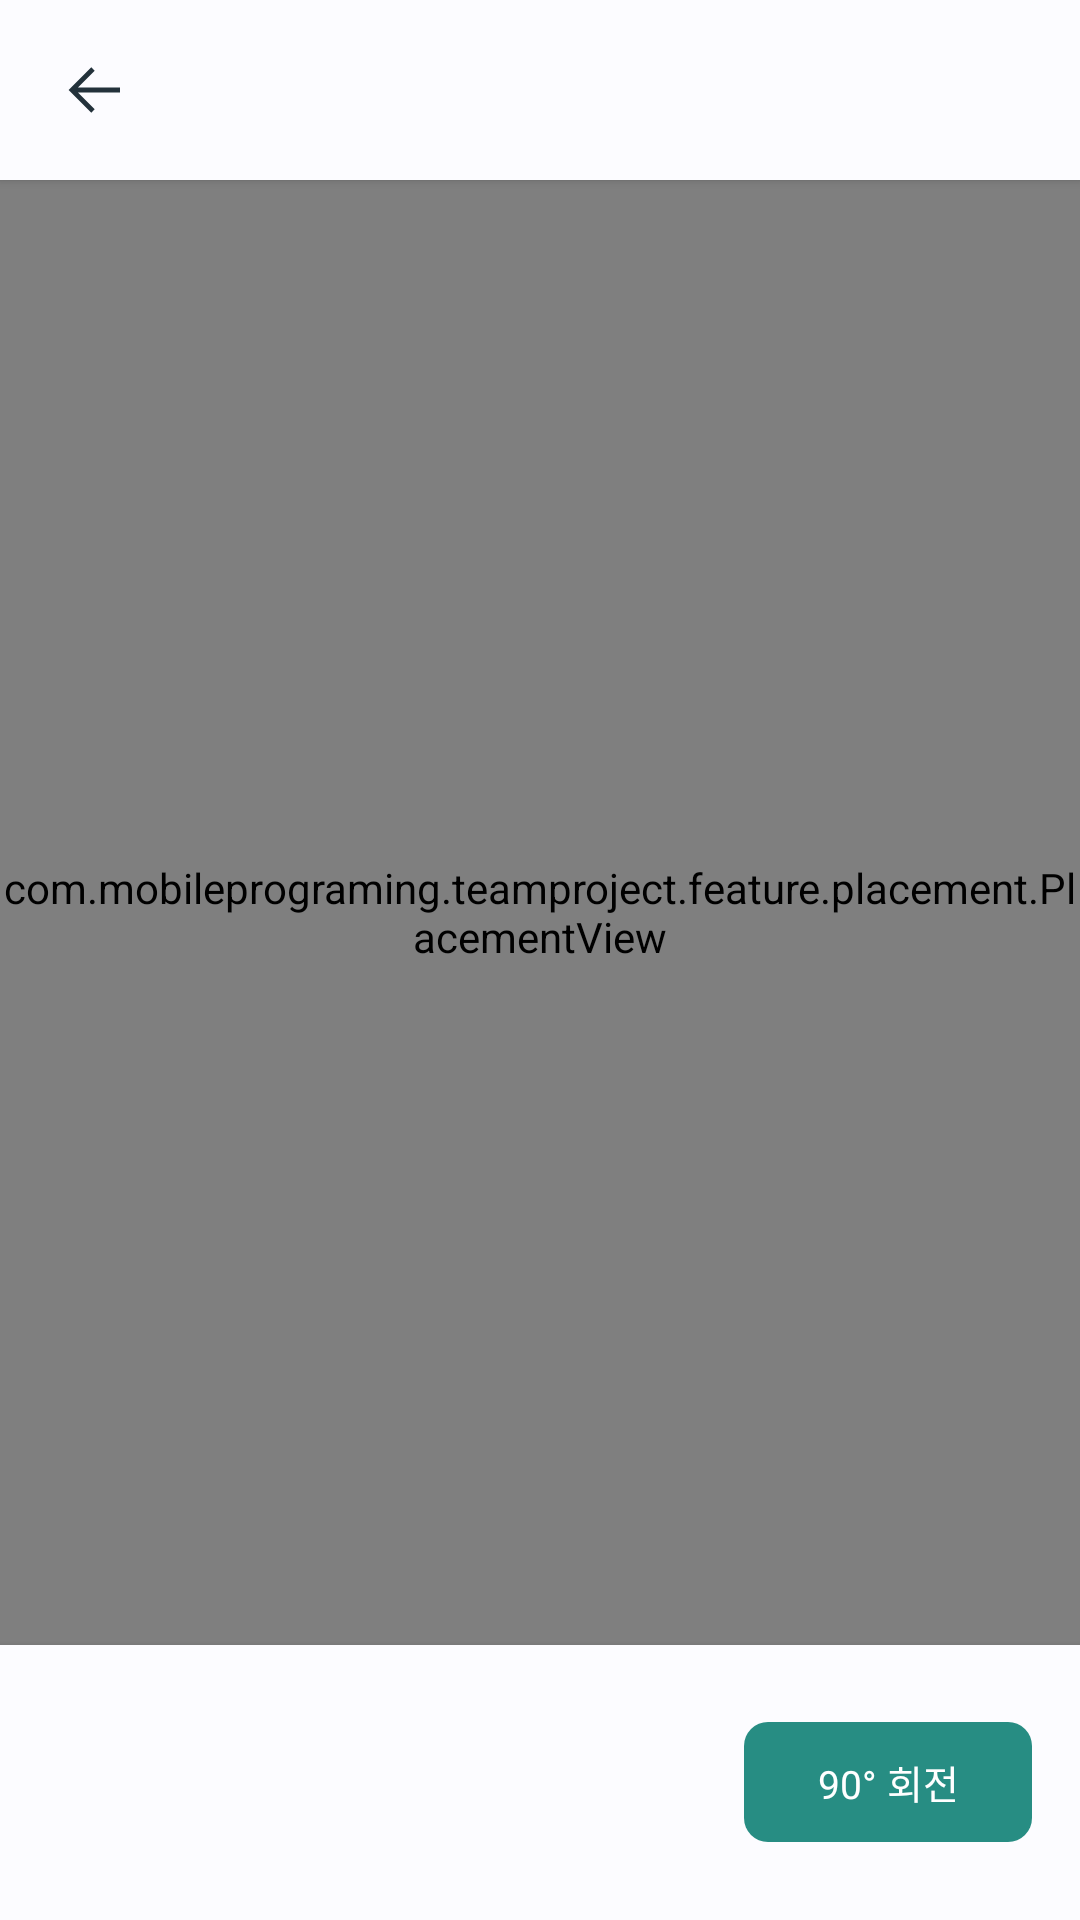

Layout XML and referenced resources for this Android screen:
<!-- AndroidManifest.xml: application theme Theme.TeamProject -->
<!-- res/layout/activity_placement.xml -->
<?xml version="1.0" encoding="utf-8"?>
<LinearLayout xmlns:android="http://schemas.android.com/apk/res/android"
    android:id="@+id/placementRoot"
    android:layout_width="match_parent"
    android:layout_height="match_parent"
    android:background="@color/pm_background"
    android:orientation="vertical">

    
    <LinearLayout
        android:layout_width="match_parent"
        android:layout_height="60dp"
        android:background="@color/pm_card"
        android:elevation="2dp"
        android:gravity="center_vertical"
        android:paddingHorizontal="8dp">

        <ImageButton
            android:id="@+id/placementBack"
            android:layout_width="48dp"
            android:layout_height="48dp"
            android:background="?android:attr/selectableItemBackgroundBorderless"
            android:contentDescription="@string/pm_back"
            android:padding="12dp"
            android:src="@drawable/pm_back" />

        <LinearLayout
            android:layout_width="0dp"
            android:layout_height="wrap_content"
            android:layout_weight="1"
            android:orientation="vertical"
            android:paddingHorizontal="8dp">

            <TextView
                android:id="@+id/placementTitle"
                android:layout_width="match_parent"
                android:layout_height="wrap_content"
                android:ellipsize="end"
                android:maxLines="1"
                android:textColor="@color/pm_ink"
                android:textSize="18sp"
                android:textStyle="bold" />

            <TextView
                android:id="@+id/placementSubtitle"
                android:layout_width="match_parent"
                android:layout_height="wrap_content"
                android:ellipsize="end"
                android:maxLines="1"
                android:textColor="@color/pm_teal"
                android:textSize="12sp" />
        </LinearLayout>
    </LinearLayout>

    
    <TextView
        android:id="@+id/placementWarning"
        android:layout_width="match_parent"
        android:layout_height="wrap_content"
        android:background="#FFF3C4"
        android:paddingHorizontal="16dp"
        android:paddingVertical="10dp"
        android:textColor="#7A4B00"
        android:textSize="14sp"
        android:textStyle="bold"
        android:visibility="gone" />

    
    <com.mobileprograming.teamproject.feature.placement.PlacementView
        android:id="@+id/placementView"
        android:layout_width="match_parent"
        android:layout_height="0dp"
        android:layout_weight="1" />

    
    <LinearLayout
        android:layout_width="match_parent"
        android:layout_height="wrap_content"
        android:background="@color/pm_card"
        android:elevation="4dp"
        android:gravity="center_vertical"
        android:orientation="horizontal"
        android:padding="16dp">

        <LinearLayout
            android:layout_width="0dp"
            android:layout_height="wrap_content"
            android:layout_weight="1"
            android:orientation="vertical">

            <TextView
                android:id="@+id/placementInfoTitle"
                android:layout_width="match_parent"
                android:layout_height="wrap_content"
                android:textColor="@color/pm_ink"
                android:textSize="17sp"
                android:textStyle="bold" />

            <TextView
                android:id="@+id/placementInfoDetail"
                android:layout_width="match_parent"
                android:layout_height="wrap_content"
                android:layout_marginTop="4dp"
                android:minLines="2"
                android:textColor="@color/pm_teal"
                android:textSize="13sp" />
        </LinearLayout>

        <androidx.appcompat.widget.AppCompatButton
            android:id="@+id/placementRotate"
            style="@style/pm_CompactButton"
            android:layout_width="96dp"
            android:layout_height="40dp"
            android:layout_marginStart="12dp"
            android:background="@drawable/pm_primary_background"
            android:text="90° 회전"
            android:textColor="#FFFFFF" />
    </LinearLayout>
</LinearLayout>
<!-- resources referenced by this layout -->
<resources>
  <color name="pm_background">#F1F4FA</color>
  <color name="pm_card">#FCFCFF</color>
  <color name="pm_ink">#23323B</color>
  <color name="pm_teal">#278D83</color>
  <!-- drawable pm_back (drawable) -->
  <vector xmlns:android="http://schemas.android.com/apk/res/android" android:width="24dp" android:height="24dp" android:viewportWidth="24" android:viewportHeight="24"><path android:fillColor="#00000000" android:strokeColor="#23323B" android:strokeWidth="1.6" android:pathData="M20,12L4,12M11,5L4,12L11,19"/></vector>
  <!-- drawable pm_primary_background (drawable) -->
  <shape xmlns:android="http://schemas.android.com/apk/res/android"><solid android:color="@color/pm_teal"/><corners android:radius="8dp"/></shape>
  <string name="pm_back">뒤로</string>
  <style name="pm_CompactButton" parent="Widget.AppCompat.Button.Borderless"><item name="android:minWidth">0dp</item><item name="android:minHeight">0dp</item><item name="android:padding">0dp</item><item name="android:textAllCaps">false</item><item name="android:textSize">13sp</item><item name="android:fontFamily">sans</item><item name="android:textColor">@color/pm_ink</item><item name="backgroundTint">@null</item><item name="android:backgroundTint">@null</item></style>
  <style name="Theme.TeamProject" parent="Theme.Material3.DayNight.NoActionBar" />
</resources>
